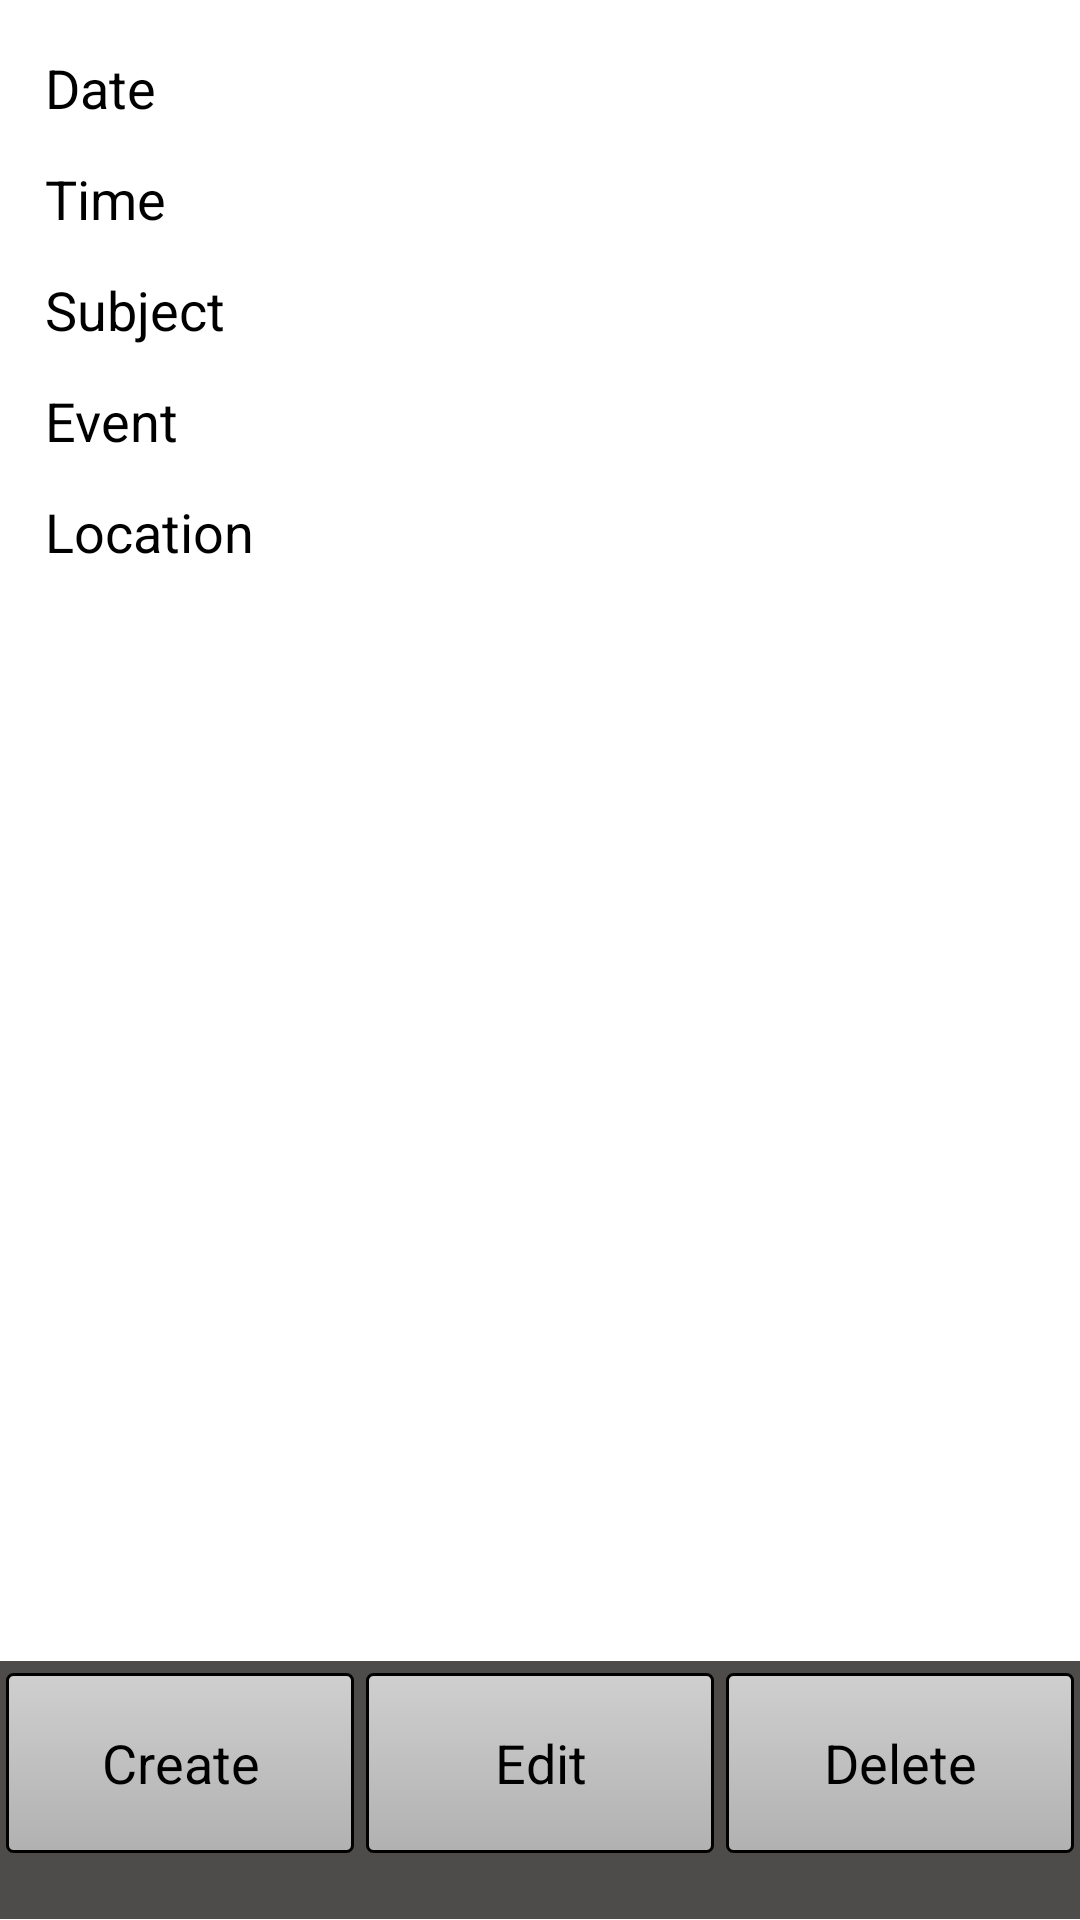

Layout XML and referenced resources for this Android screen:
<!-- AndroidManifest.xml: application theme AppTheme -->
<!-- res/layout/activity_event_view.xml -->
<?xml version="1.0" encoding="utf-8"?>
<LinearLayout xmlns:android="http://schemas.android.com/apk/res/android"
    android:layout_width="match_parent"
    android:layout_height="match_parent"
    android:orientation="vertical" 
    android:id="@+id/activity_event_view"
    android:padding="0dip">

		 
	<TableLayout xmlns:android="http://schemas.android.com/apk/res/android"
	    android:id="@+id/event_view_table_layout"
	    android:layout_width="fill_parent"
	    android:layout_height="wrap_content"
	    android:padding="10dip"
	    android:layout_weight="0.9">
	    <TableRow
	        android:id="@+id/eventTableRow1"
	        android:layout_width="wrap_content"
	        android:layout_height="wrap_content"
	        android:padding="5dip" >
	 
	        <TextView
	            android:id="@+id/eventTableDateCol"
	            android:text="Date"
	            android:textAppearance="?android:attr/textAppearanceLarge" 
	            style="@style/event_table_col" />
	 
			<TextView
	            android:id="@+id/eventTableDate"
	            style="@style/event_table_data" />
			
	    </TableRow>
	    <TableRow
	        android:id="@+id/eventTableRow2"
	        android:layout_width="wrap_content"
	        android:layout_height="wrap_content"
	        android:padding="5dip" >
	 
	        <TextView
	            android:id="@+id/eventTableTimeCol"
	            android:text="Time"
	            android:textAppearance="?android:attr/textAppearanceLarge"
	            style="@style/event_table_col" />
	 
			<TextView
	            android:id="@+id/eventTableTime"
	            style="@style/event_table_data" />
	    </TableRow>
	    <TableRow
	        android:id="@+id/eventTableRow3"
	        android:layout_width="wrap_content"
	        android:layout_height="wrap_content"
	        android:padding="5dip" >
	 
	        <TextView
	            android:id="@+id/eventTableRow3SubjectCol"
	            android:text="Subject"
	            android:textAppearance="?android:attr/textAppearanceLarge" 
	            style="@style/event_table_col"/>
	 
			<TextView
	            android:id="@+id/eventTableSubject"
	            style="@style/event_table_data" />
	    </TableRow>
	    <TableRow
	        android:id="@+id/eventTableRow4"
	        android:layout_width="wrap_content"
	        android:layout_height="wrap_content"
	        android:padding="5dip" >
	 
	        <TextView
	            android:id="@+id/eventTableEventCol"
	            android:text="Event"
	            android:textAppearance="?android:attr/textAppearanceLarge" 
	            style="@style/event_table_col"/>
	 
			<TextView
	            android:id="@+id/eventTableEvent"
	            style="@style/event_table_data" />
	    </TableRow>
	    <TableRow
	        android:id="@+id/eventTableRow5"
	        android:layout_width="wrap_content"
	        android:layout_height="wrap_content"
	        android:padding="5dip" >
	 
	        <TextView
	            android:id="@+id/eventTableLocationCol"
	            android:text="Location"
	            android:textAppearance="?android:attr/textAppearanceLarge" 
	            style="@style/event_table_col"/>
	 
			<TextView
	            android:id="@+id/eventTableLocation"
	            style="@style/event_table_data" />
	    </TableRow>
	    <TableRow
	        android:id="@+id/eventTableDescriptionRow"
	        android:layout_width="wrap_content"
	        android:layout_height="wrap_content"
	        android:padding="5dip" >
	 
			<TextView
	            android:id="@+id/eventTableDescription"
	            android:layout_span="2"
	            android:textSize="16dip" 
	            android:paddingTop="10dip"/>
	    </TableRow>
	    
	</TableLayout>
  
		<LinearLayout xmlns:android="http://schemas.android.com/apk/res/android"
		    android:layout_width="match_parent"
		    android:layout_height="52dip"
		    android:orientation="horizontal" 
		    android:id="@+id/event_view_buttons"
		    android:layout_weight="0.1"
		    android:layout_alignParentBottom="true"
		    android:paddingTop="4dip"
		    android:layout_marginBottom="0dip"
		    android:background="#4D4C4B">
	    
		    <Button
				android:id="@+id/createEventView"
				android:text="Create"
				android:textColor="@color/black"
				android:textAppearance="?android:attr/textAppearanceMedium"
				android:layout_width="fill_parent"
				android:layout_height="60dip"
				android:layout_weight="1"
				android:layout_alignParentBottom="true"
				android:background="@drawable/event_button"
				android:layout_marginRight="2dip"
				android:layout_marginLeft="2dip">
			</Button>	
			
		    <Button
				android:id="@+id/editEventView"
				android:text="Edit"
				android:textColor="@color/black"
				android:textAppearance="?android:attr/textAppearanceMedium"
				android:layout_width="fill_parent"
				android:layout_height="60dip"
				android:layout_weight="1"
				android:layout_alignParentBottom="true"
				android:background="@drawable/event_button"
				android:layout_marginRight="2dip"
				android:layout_marginLeft="2dip">
			</Button>
			
		    <Button
				android:id="@+id/deleteEventView"
				android:text="Delete"
				android:textColor="@color/black"
				android:textAppearance="?android:attr/textAppearanceMedium"
				android:layout_width="fill_parent"
				android:layout_height="60dip"
				android:layout_weight="1"
				android:layout_alignParentBottom="true"
				android:background="@drawable/event_button"
				android:layout_marginLeft="2dip"
				android:layout_marginRight="2dip">
			</Button>
			
	   </LinearLayout> 

		
</LinearLayout>
<!-- resources referenced by this layout -->
<resources>
  <color name="black">#000000</color>
  <!-- drawable event_button (drawable) -->
  <?xml version="1.0" encoding="utf-8"?>
  <selector
  	xmlns:android="http://schemas.android.com/apk/res/android">
  	<item
  		android:state_pressed="true"
  		android:drawable="@drawable/button_back_pressed" /> 
  	<item
  		android:state_focused="true"
  		android:drawable="@drawable/button_back_pressed" /> 
  	<item
  		android:drawable="@drawable/button_back" /> 
  </selector>
  <style name="event_table_col">
  	    <item name="android:paddingRight">20dip</item>
  	    <item name="android:textSize">18dip</item>
  	</style>
  <style name="event_table_data">
  		<item name="android:textStyle">bold</item>
  		<item name="android:textSize">20dip</item>
  	</style>
  <style name="AppTheme" parent="android:Theme.Light" />
  <!-- drawable button_back_pressed (drawable) -->
  <?xml version="1.0" encoding="utf-8"?>
  <shape xmlns:android="http://schemas.android.com/apk/res/android"
    android:shape="rectangle">
    <gradient android:startColor="@color/orange" 
      android:endColor="#FF7400"
      android:angle="270" />
    <corners android:radius="2dip" />
    <stroke android:width="1dip" android:color="@color/black" />
  </shape>
  <!-- drawable button_back (drawable) -->
  <?xml version="1.0" encoding="utf-8"?>
  <shape xmlns:android="http://schemas.android.com/apk/res/android"
    android:shape="rectangle">
    <gradient android:startColor="#CFCFCF" 
      android:endColor="#B1B1B1"
      android:angle="270" />
    <corners android:radius="2dip" />
    <stroke android:width="1dip" android:color="@color/black" />
  </shape>
  <color name="orange">#FF9A40</color>
</resources>
